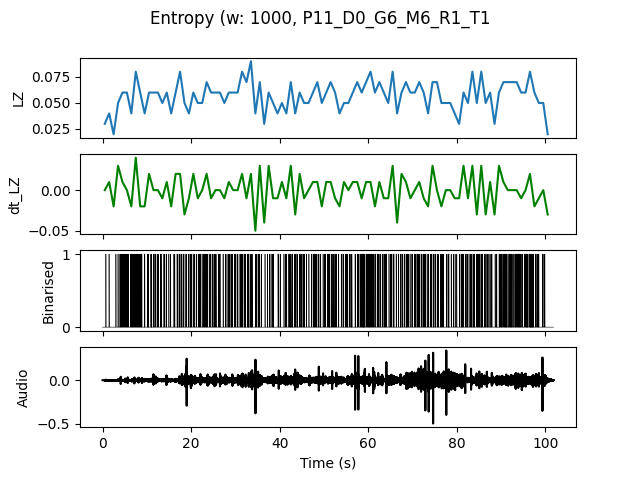

Source data for this figure (header and first rows):
, t0, LZ, dt_LZ, IOI
0.0, 0.0, 0.0299, 0.0, 1.0
1.0, 1.0, 0.03986, 0.009966, 1.0
2.0, 2.0, 0.01993, -0.01993, 0.0
3.0, 3.0, 0.04983, 0.0299, 0.3333
4.0, 4.0, 0.05979, 0.009966, 0.2
5.0, 5.0, 0.05979, 0.0, 0.2
6.0, 6.0, 0.03986, -0.01993, 0.25
7.0, 7.0, 0.07973, 0.03986, 0.1667
8.0, 8.0, 0.05979, -0.01993, 0.2
9.0, 9.0, 0.03986, -0.01993, 0.5
10.0, 10.0, 0.05979, 0.01993, 0.2
11.0, 11.0, 0.05979, 0.0, 0.3333
12.0, 12.0, 0.05979, 0.0, 0.3333
13.0, 13.0, 0.04983, -0.009966, 0.3333
14.0, 14.0, 0.05979, 0.009966, 0.3333
15.0, 15.0, 0.03986, -0.01993, 1.0
16.0, 16.0, 0.05979, 0.01993, 0.25
17.0, 17.0, 0.07973, 0.01993, 0.1667
18.0, 18.0, 0.04983, -0.0299, 0.3333
19.0, 19.0, 0.03986, -0.009966, 0.3333
20.0, 20.0, 0.05979, 0.01993, 0.3333
21.0, 21.0, 0.04983, -0.009966, 0.3333
22.0, 22.0, 0.04983, 0.0, 0.3333
23.0, 23.0, 0.06976, 0.01993, 0.2
24.0, 24.0, 0.05979, -0.009966, 0.25
25.0, 25.0, 0.05979, 0.0, 0.3333
26.0, 26.0, 0.05979, 0.0, 0.3333
27.0, 27.0, 0.04983, -0.009966, 0.5
28.0, 28.0, 0.05979, 0.009966, 0.25
29.0, 29.0, 0.05979, 0.0, 0.3333
30.0, 30.0, 0.05979, 0.0, 0.3333
31.0, 31.0, 0.07973, 0.01993, 0.2
32.0, 32.0, 0.06976, -0.009966, 0.2
33.0, 33.0, 0.08969, 0.01993, 0.1667
34.0, 34.0, 0.03986, -0.04983, 0.5
35.0, 35.0, 0.06976, 0.0299, 0.25
36.0, 36.0, 0.0299, -0.03986, 1.0
37.0, 37.0, 0.05979, 0.0299, 0.25
38.0, 38.0, 0.04983, -0.009966, 0.25
39.0, 39.0, 0.03986, -0.009966, 0.5
40.0, 40.0, 0.04983, 0.009966, 0.5
41.0, 41.0, 0.03986, -0.009966, 0.5
42.0, 42.0, 0.06976, 0.0299, 0.1667
43.0, 43.0, 0.03986, -0.0299, 0.3333
44.0, 44.0, 0.05979, 0.01993, 0.25
45.0, 45.0, 0.04983, -0.009966, 0.3333
46.0, 46.0, 0.04983, 0.0, 0.5
47.0, 47.0, 0.05979, 0.009966, 0.25
48.0, 48.0, 0.06976, 0.009966, 0.2
49.0, 49.0, 0.04983, -0.01993, 0.3333
50.0, 50.0, 0.05979, 0.009966, 0.25
51.0, 51.0, 0.06976, 0.009966, 0.2
52.0, 52.0, 0.05979, -0.009966, 0.25
53.0, 53.0, 0.03986, -0.01993, 0.5
54.0, 54.0, 0.04983, 0.009966, 0.25
55.0, 55.0, 0.04983, 0.0, 0.3333
56.0, 56.0, 0.05979, 0.009966, 0.3333
57.0, 57.0, 0.06976, 0.009966, 0.25
58.0, 58.0, 0.05979, -0.009966, 0.1429
59.0, 59.0, 0.06976, 0.009966, 0.25
... 41 more rows
